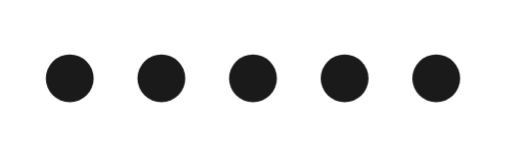
t = 0.00 s
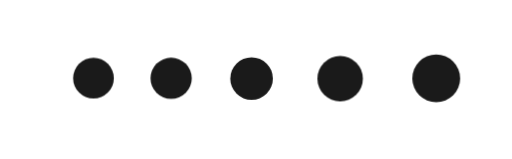
t = 0.24 s
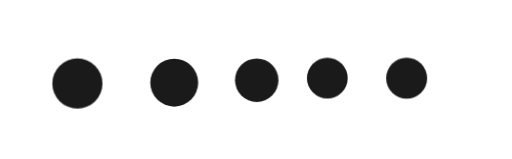
t = 0.45 s
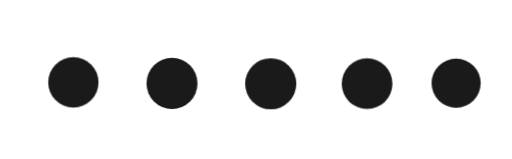
t = 0.65 s
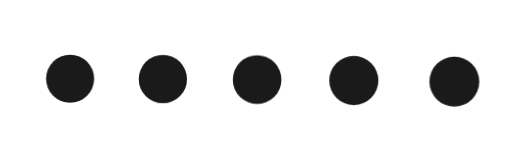
t = 0.93 s
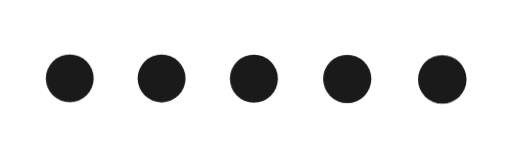
t = 1.07 s

The animated SVG that drew these frames (rendered in a browser with its animation timeline set to each time). Animation: 1 CSS @keyframes rule; one cycle of 1.34 s, repeats indefinitely.

<svg class="loading-graph" width="144" height="59" viewBox="0 0 190 59" fill="none" xmlns="http://www.w3.org/2000/svg">
	<circle class="circle" cx="25.8846" cy="28.8846" r="8.88462" fill="currentColor"/>
	<circle class="circle" cx="59.8846" cy="28.8846" r="8.88462" fill="currentColor"/>
	<circle class="circle" cx="93.8846" cy="28.8846" r="8.88462" fill="currentColor"/>
	<circle class="circle" cx="127.885" cy="28.8846" r="8.88462" fill="currentColor"/>
	<circle class="circle" cx="161.885" cy="28.8846" r="8.88462" fill="currentColor"/>
		
		<style type="text/css">
			.loading-graph {
				position: absolute;
				top: 50%;
				left: 50%;
				transform: translate(-50%, -50%);
				opacity: 0.9;
			}
			.circle {
				animation: jump 1100ms infinite;
			}
			.circle:nth-child(1)  {
				animation-delay: 0;
			}
			.circle:nth-child(2)  {
				animation-delay: 60ms;
			}
			.circle:nth-child(3)  {
				animation-delay: 120ms;
			}
			.circle:nth-child(4)  {
				animation-delay: 180ms;
			}
			.circle:nth-child(5)  {
				animation-delay: 240ms;
			}
			@keyframes jump {
				0% {
					transform: scale(1) translate(0px, 0px);
				}
				25% {
					transform: scale(0.85) translate(15px, 5px);
				}
				50% {
					transform: scale(1.07) translate(0px, 0px);
				}
				100% {
					transform: scale(1) translate(0px, 0px);
				}
			}
		</style>
		
	</svg>